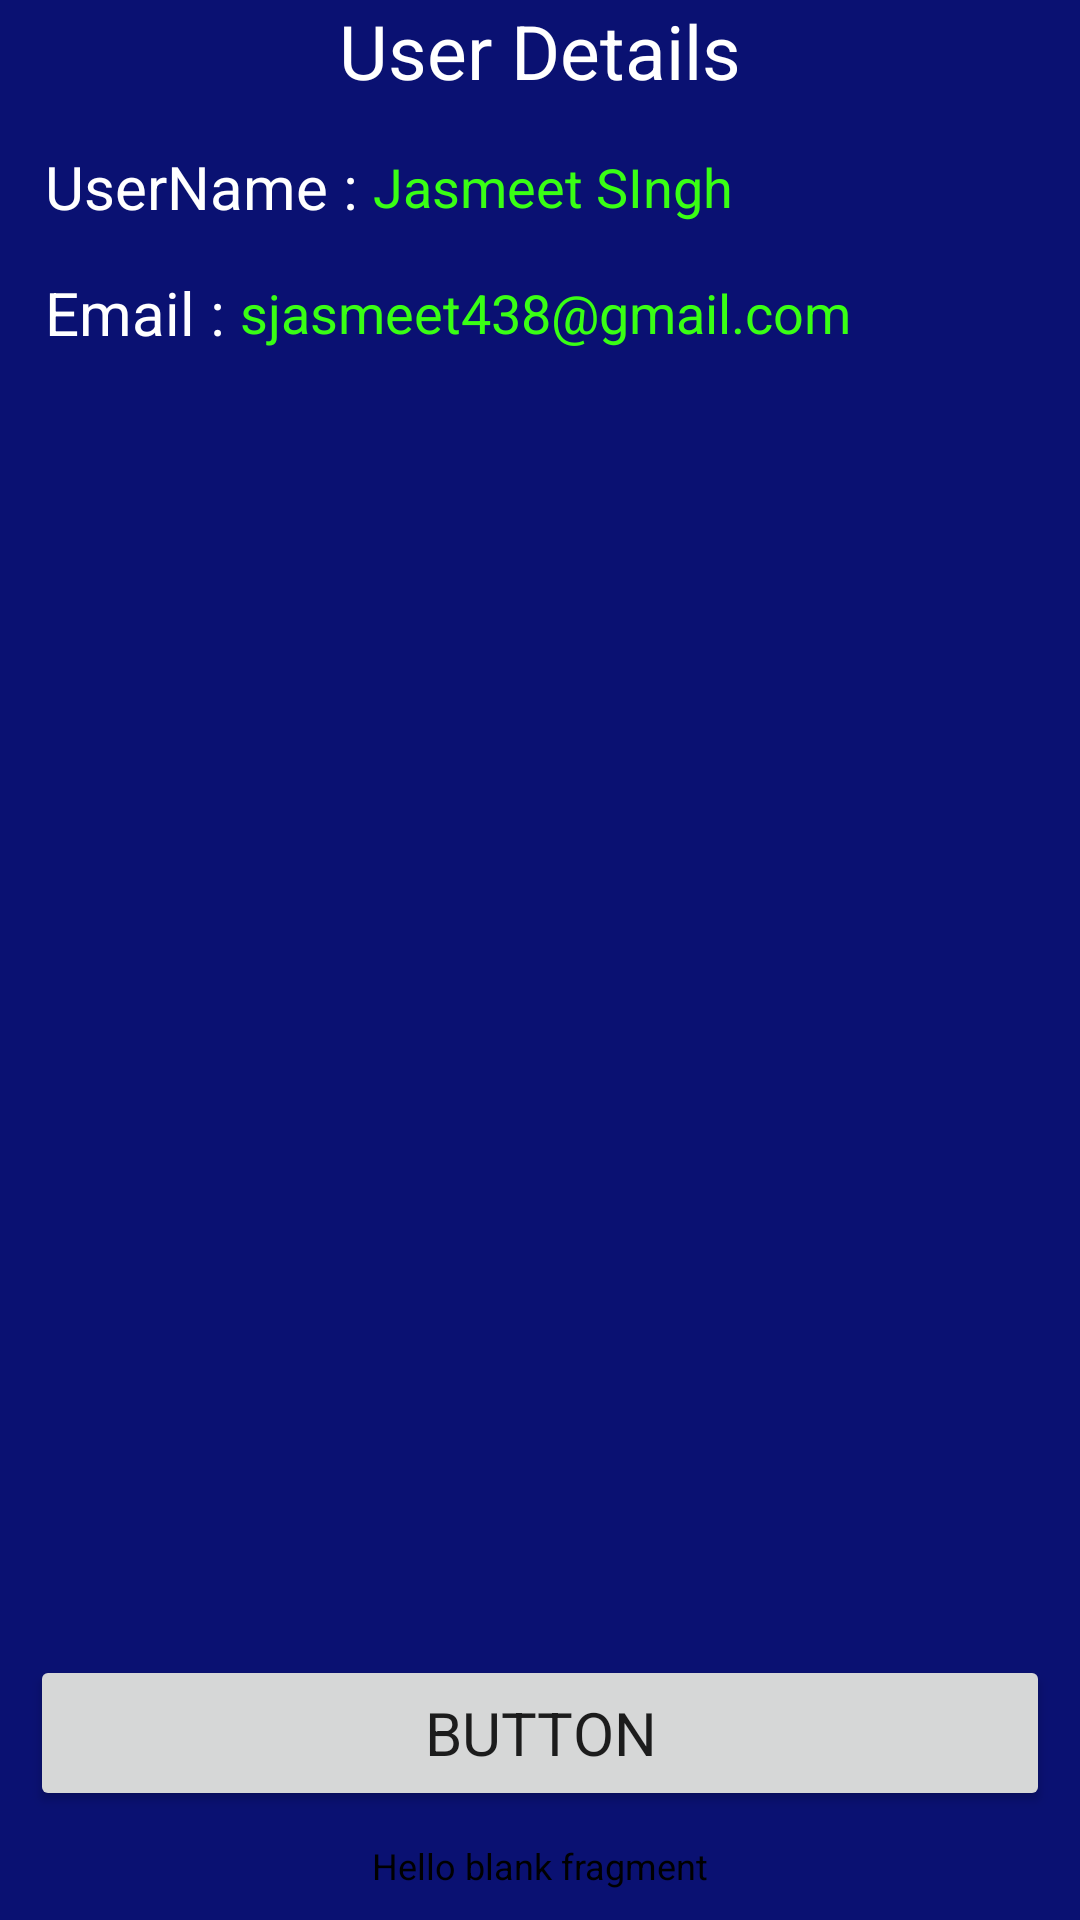

Write the Android layout XML for this screen, with the resource values it uses.
<!-- AndroidManifest.xml: application theme Theme.CryptoApp -->
<!-- res/layout/fragment_profile.xml -->
<?xml version="1.0" encoding="utf-8"?>
<androidx.constraintlayout.widget.ConstraintLayout
    xmlns:android="http://schemas.android.com/apk/res/android"
    xmlns:app="http://schemas.android.com/apk/res-auto"
    xmlns:tools="http://schemas.android.com/tools"
    android:layout_width="match_parent"
    android:layout_height="match_parent"
    android:orientation="vertical"
    android:background="#0a1172"
    tools:context=".fragment.ProfileFragment">


    <TextView
        android:id="@+id/User"
        android:layout_width="wrap_content"
        android:layout_height="wrap_content"
        android:layout_gravity="center"
        android:text="User Details"
        android:textColor="@color/white"
        android:textSize="25sp"
        app:layout_constraintEnd_toEndOf="parent"
        app:layout_constraintStart_toStartOf="parent"
        app:layout_constraintTop_toTopOf="parent" />

    <TextView
        android:id="@+id/textView2"
        android:layout_width="wrap_content"
        android:layout_height="wrap_content"
        android:layout_margin="15dp"
        android:text="UserName : "
        android:textColor="@color/white"
        android:textSize="20sp"
        app:layout_constraintStart_toStartOf="parent"
        app:layout_constraintTop_toBottomOf="@+id/User" />

    <TextView
        android:id="@+id/name"
        android:layout_width="wrap_content"
        android:layout_height="wrap_content"
        android:text="Jasmeet SIngh"
        android:textColor="@color/green"
        android:textSize="18sp"
        app:layout_constraintBottom_toBottomOf="@+id/textView2"
        app:layout_constraintStart_toEndOf="@+id/textView2"
        app:layout_constraintTop_toTopOf="@+id/textView2" />

    <TextView
        android:id="@+id/textView3"
        android:layout_width="wrap_content"
        android:layout_height="wrap_content"
        android:layout_margin="15dp"
        android:text="Email : "
        android:textColor="@color/white"
        android:textSize="20sp"
        app:layout_constraintStart_toStartOf="parent"
        app:layout_constraintTop_toBottomOf="@+id/textView2" />

    <TextView
        android:id="@+id/email"
        android:layout_width="wrap_content"
        android:layout_height="wrap_content"
        android:text="sjasmeet438@gmail.com"
        android:textColor="@color/green"
        android:textSize="18sp"
        app:layout_constraintBottom_toBottomOf="@+id/textView3"
        app:layout_constraintStart_toEndOf="@+id/textView3"
        app:layout_constraintTop_toTopOf="@+id/textView3" />



    <TextView
        android:id="@+id/uid"
        android:layout_width="wrap_content"
        android:layout_height="wrap_content"
        android:layout_gravity="center"
        android:text="@string/hello_blank_fragment"
        android:textColor="@color/black"
        android:textSize="12sp"
        android:layout_marginBottom="10dp"
        app:layout_constraintBottom_toBottomOf="parent"
        app:layout_constraintEnd_toEndOf="parent"
        app:layout_constraintStart_toStartOf="parent" />

    <Button
        android:id="@+id/button6"
        android:layout_width="0dp"
        android:layout_height="52dp"
        android:text="Button"
        android:textSize="20sp"
        android:layout_margin="10dp"
        app:layout_constraintBottom_toTopOf="@+id/uid"
        app:layout_constraintEnd_toEndOf="parent"
        app:layout_constraintStart_toStartOf="parent" />

</androidx.constraintlayout.widget.ConstraintLayout>
<!-- resources referenced by this layout -->
<resources>
  <color name="black">#FF000000</color>
  <color name="green">#39FF14</color>
  <color name="white">#FFFFFFFF</color>
  <string name="hello_blank_fragment">Hello blank fragment</string>
  <style name="Theme.CryptoApp" parent="Theme.MaterialComponents.DayNight.NoActionBar">
          
          <item name="colorPrimary">@color/dark_blue</item>
          <item name="colorPrimaryVariant">@color/royal_blue_dark</item>
          <item name="colorOnPrimary">@color/white</item>
          
          <item name="colorSecondary">@color/teal_200</item>
          <item name="colorSecondaryVariant">@color/teal_700</item>
          <item name="colorOnSecondary">@color/black</item>
          
          <item name="android:statusBarColor" tools:targetApi="l">@color/stats</item>
          
          <item name="fontFamily">@font/roboto_medium_italic</item>
      </style>
  <color name="dark_blue">#7735EF</color>
  <color name="royal_blue_dark">#5927bF</color>
  <color name="teal_200">#FF03DAC5</color>
  <color name="teal_700">#FF018786</color>
  <color name="stats">#3944bc</color>
</resources>
